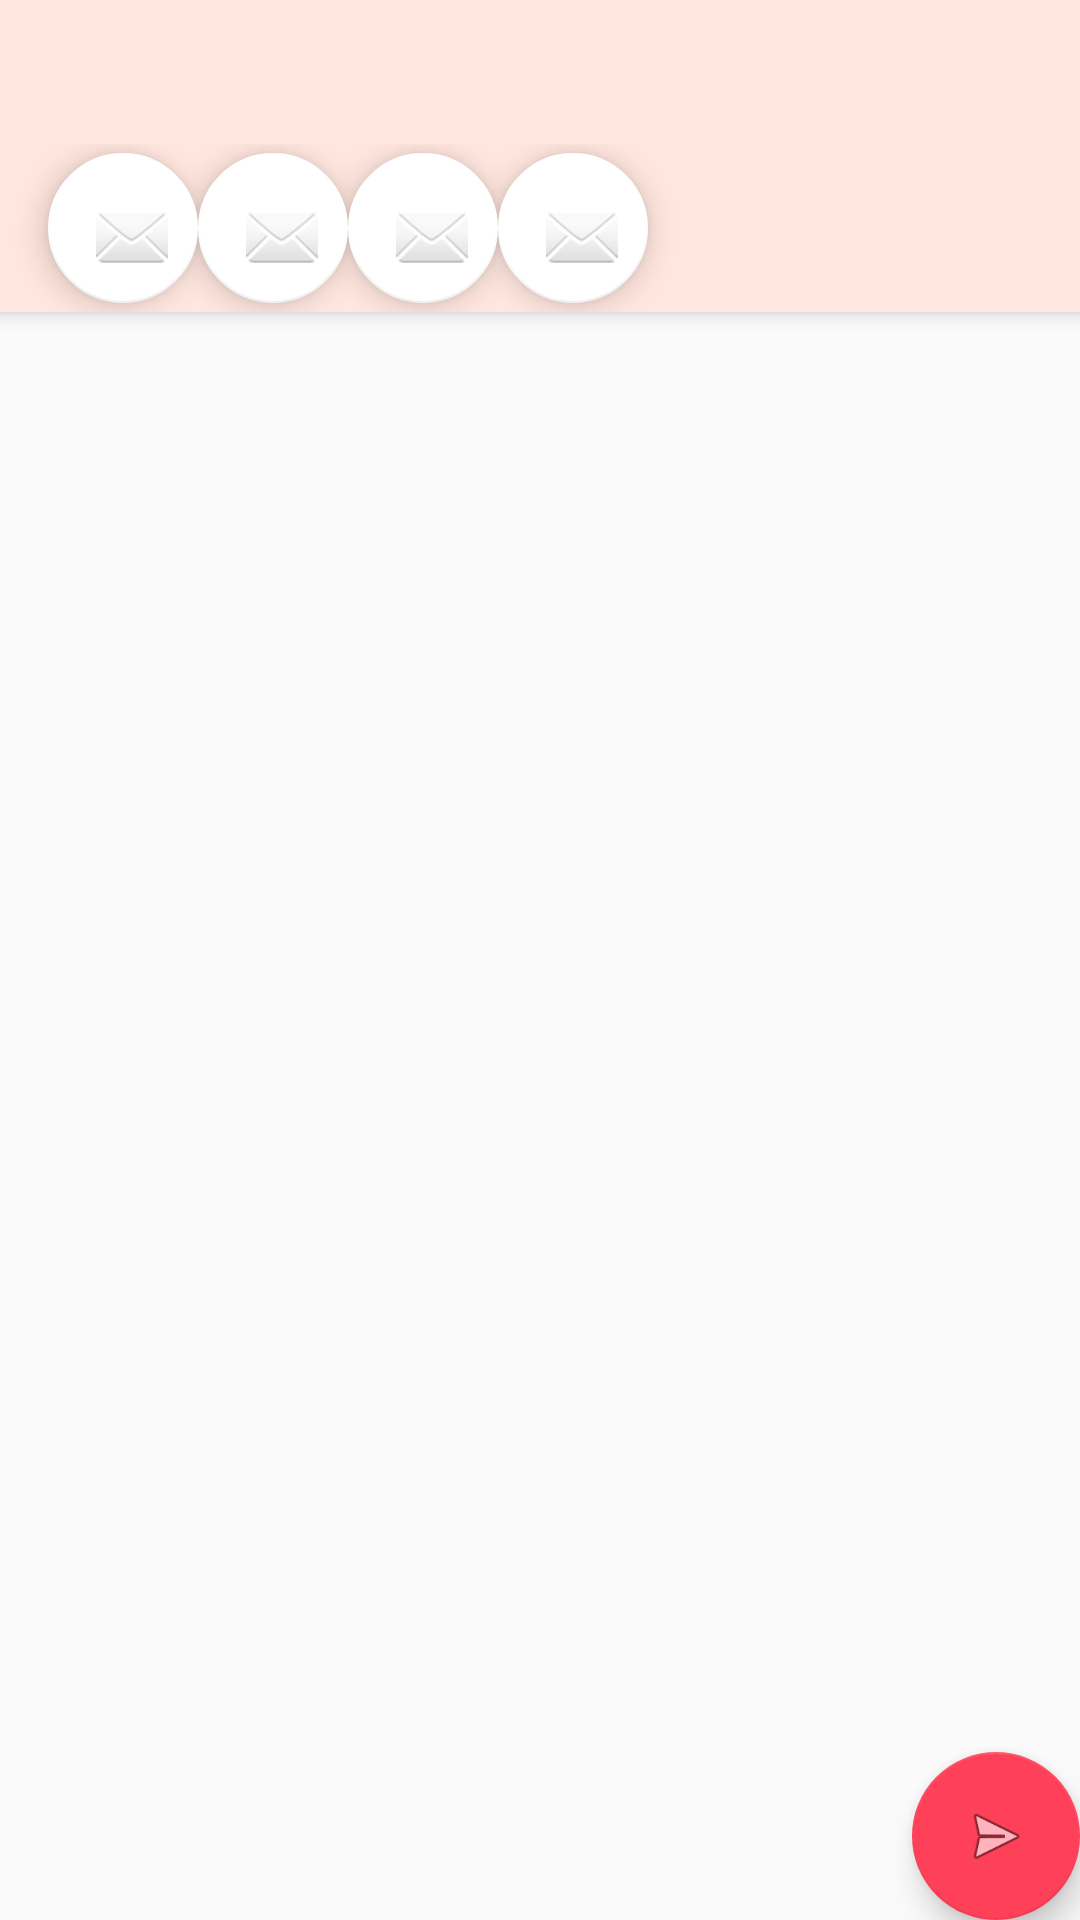

This screen was rendered from an Android layout file. Write that file and the resources it references.
<!-- AndroidManifest.xml: activity theme AppTheme.NoActionBar -->
<!-- res/layout/activity_main.xml -->
<?xml version="1.0" encoding="utf-8"?>

<android.support.design.widget.CoordinatorLayout xmlns:android="http://schemas.android.com/apk/res/android"
    xmlns:app="http://schemas.android.com/apk/res-auto"
    xmlns:tools="http://schemas.android.com/tools"
    android:id="@+id/main_content"
    android:layout_width="match_parent"
    android:layout_height="match_parent"
    android:fitsSystemWindows="true"
    tools:context="com.example.myapplication.MainActivity">

    <LinearLayout
        android:layout_width="match_parent"
        android:layout_height="match_parent"
        android:orientation="horizontal">

    </LinearLayout>

    <android.support.design.widget.FloatingActionButton
        android:id="@+id/fab"
        android:layout_width="wrap_content"
        android:layout_height="wrap_content"
        android:layout_gravity="end|bottom"
        android:layout_margin="@dimen/fab_margin"
        app:srcCompat="@android:drawable/ic_menu_send" />

    <android.support.v4.view.ViewPager
        android:id="@+id/container"
        android:layout_width="match_parent"
        android:layout_height="match_parent"
        app:layout_behavior="@string/appbar_scrolling_view_behavior" />

    <android.support.design.widget.AppBarLayout
        android:id="@+id/appbar"
        android:layout_width="match_parent"
        android:layout_height="wrap_content"
        android:paddingTop="@dimen/appbar_padding_top"
        android:theme="@style/AppTheme.AppBarOverlay">

        <android.support.design.widget.TabLayout
            android:id="@+id/tabs"
            android:layout_width="match_parent"
            android:layout_height="wrap_content" />

        <android.support.v7.widget.Toolbar
            android:id="@+id/toolbar"
            android:layout_width="match_parent"
            android:layout_height="wrap_content"
            android:layout_weight="1"

            android:background="?attr/colorPrimary"
            android:weightSum="1"
            app:layout_scrollFlags="scroll|enterAlways"
            app:popupTheme="@style/AppTheme.PopupOverlay">

            <android.support.design.widget.FloatingActionButton
                android:id="@+id/aa"
                android:layout_width="50dp"
                android:layout_height="50dp"
                android:layout_gravity="fill_horizontal|center_vertical"
                android:layout_margin="@dimen/fab_margin"
                app:backgroundTint="@android:color/background_light"
                app:srcCompat="@android:drawable/ic_dialog_email" />

            <android.support.design.widget.FloatingActionButton
                android:id="@+id/bb"
                android:layout_width="50dp"
                android:layout_height="50dp"
                android:layout_gravity="fill_horizontal|center_vertical"
                android:layout_margin="@dimen/fab_margin"
                app:backgroundTint="@android:color/background_light"
                app:srcCompat="@android:drawable/ic_dialog_email" />

            <android.support.design.widget.FloatingActionButton
                android:id="@+id/cc"
                android:layout_width="50dp"
                android:layout_height="50dp"
                android:layout_gravity="fill_horizontal|center_vertical"
                android:layout_margin="@dimen/fab_margin"
                app:backgroundTint="@android:color/background_light"
                app:srcCompat="@android:drawable/ic_dialog_email" />

            <android.support.design.widget.FloatingActionButton
                android:id="@+id/dd"
                android:layout_width="50dp"
                android:layout_height="50dp"
                android:layout_gravity="fill_horizontal|center_vertical"
                android:layout_margin="@dimen/fab_margin"
                app:backgroundTint="@android:color/background_light"
                app:srcCompat="@android:drawable/ic_dialog_email" />
        </android.support.v7.widget.Toolbar>
    </android.support.design.widget.AppBarLayout>

</android.support.design.widget.CoordinatorLayout>
<!-- resources referenced by this layout -->
<resources>
  <style name="AppTheme.AppBarOverlay" parent="ThemeOverlay.AppCompat.Dark.ActionBar" />
  <style name="AppTheme.PopupOverlay" parent="ThemeOverlay.AppCompat.Light" />
  <style name="AppTheme.NoActionBar">
          <item name="windowActionBar">false</item>
          <item name="windowNoTitle">true</item>
      </style>
</resources>
